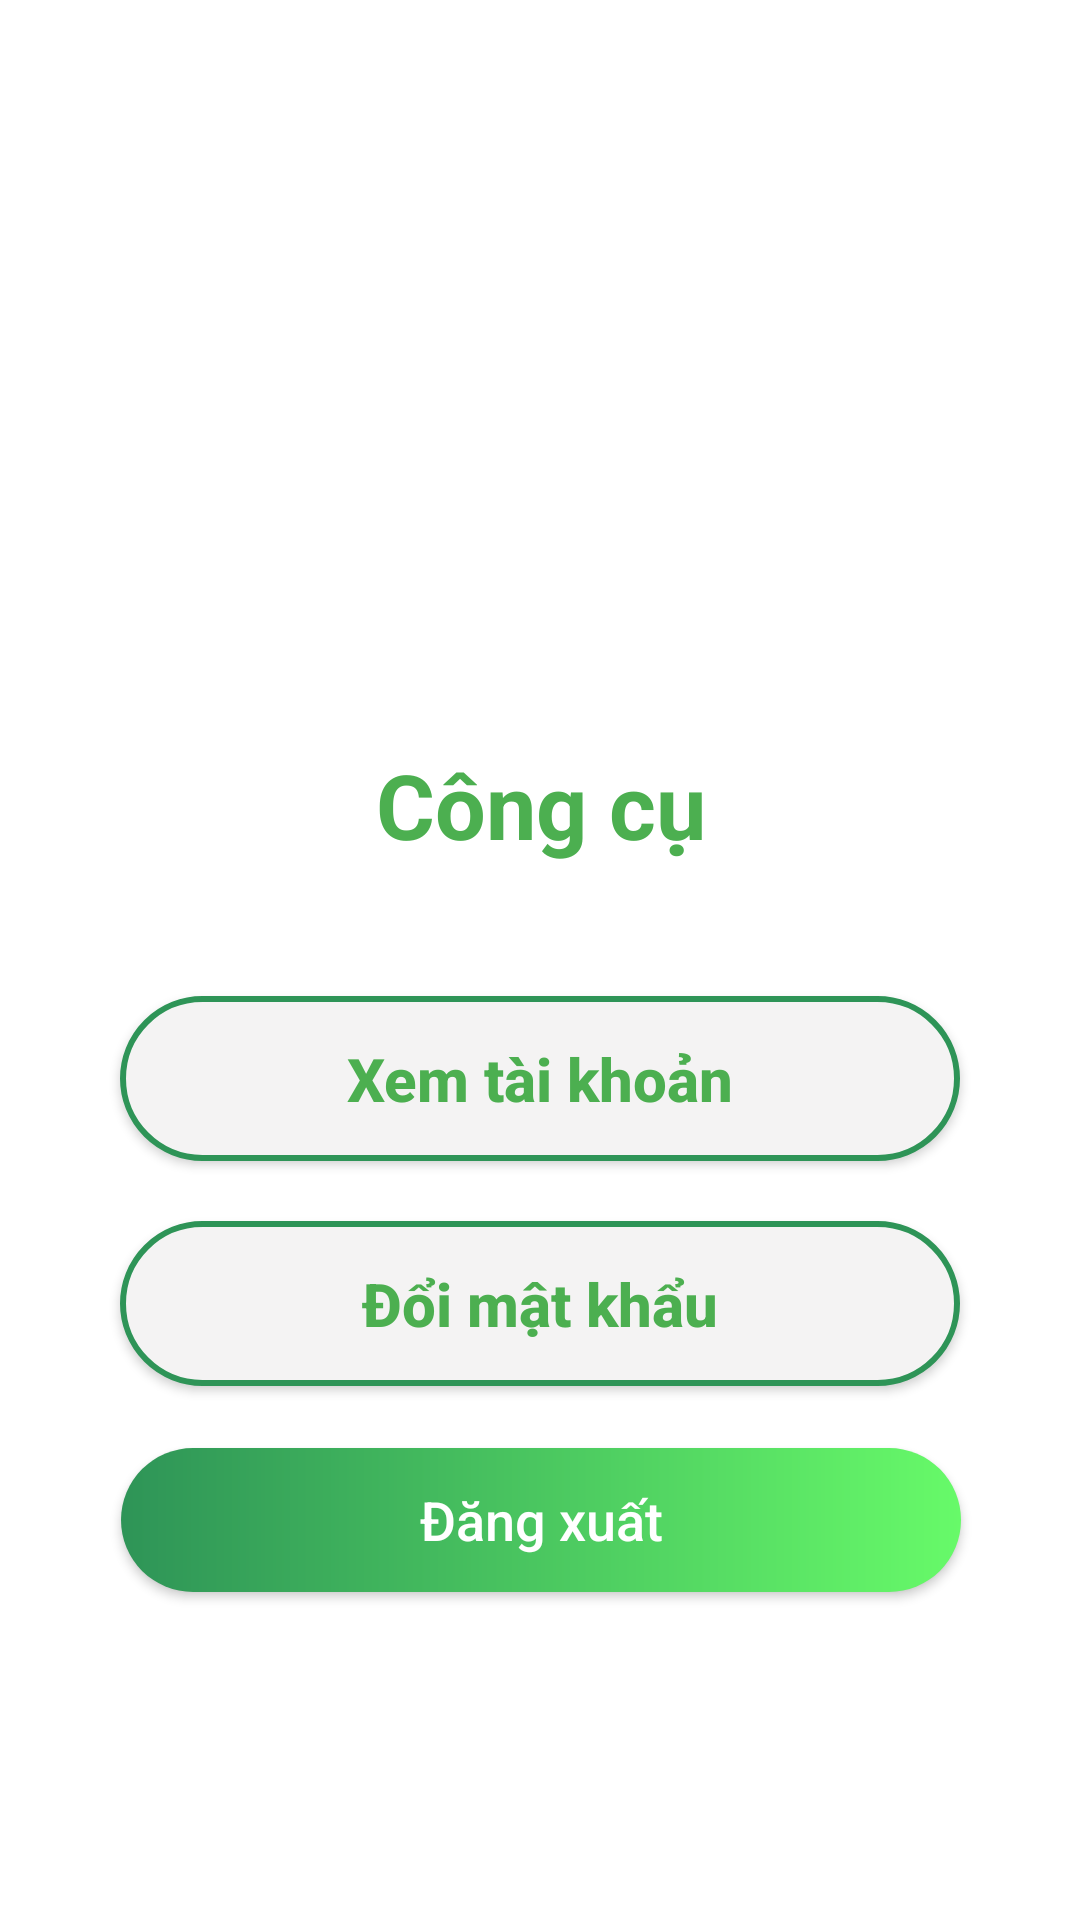

Reconstruct the res/layout file that produces this screen, plus the resources it refers to.
<!-- AndroidManifest.xml: application theme Theme.Project -->
<!-- res/layout/fragment_admin_profile.xml -->
<?xml version="1.0" encoding="utf-8"?>
<androidx.constraintlayout.widget.ConstraintLayout xmlns:android="http://schemas.android.com/apk/res/android"
    xmlns:app="http://schemas.android.com/apk/res-auto"
    xmlns:tools="http://schemas.android.com/tools"
    android:layout_width="match_parent"
    android:layout_height="match_parent"
    android:background="#FFFFFF"
    tools:context=".AdminProfileFragment">


    <ImageView
        android:id="@+id/imageView6"
        android:layout_width="match_parent"
        android:layout_height="220dp"
        android:scaleType="centerCrop"
        android:src="@drawable/uerbusstop"
        app:layout_constraintEnd_toEndOf="parent"
        app:layout_constraintStart_toStartOf="parent"
        app:layout_constraintTop_toTopOf="parent" />

    <TextView
        android:id="@+id/textView3"
        android:layout_width="wrap_content"
        android:layout_height="40dp"
        android:layout_marginTop="28dp"
        android:text="Công cụ"
        android:textColor="@color/teal_700"
        android:textSize="30sp"
        android:textStyle="bold"
        app:layout_constraintEnd_toEndOf="parent"
        app:layout_constraintHorizontal_bias="0.501"
        app:layout_constraintStart_toStartOf="parent"
        app:layout_constraintTop_toBottomOf="@+id/imageView6" />

    <androidx.appcompat.widget.AppCompatButton
        android:id="@+id/btn_admin_profile_viewinfo"
        android:layout_width="280dp"
        android:layout_height="wrap_content"
        android:layout_marginTop="44dp"
        android:background="@drawable/btn_signup"
        android:padding="14dp"
        android:text="Xem tài khoản"
        android:textAllCaps="false"
        android:textColor="@color/teal_700"
        android:textSize="20sp"
        android:textStyle="bold"
        app:layout_constraintEnd_toEndOf="parent"
        app:layout_constraintStart_toStartOf="parent"
        app:layout_constraintTop_toBottomOf="@+id/textView3" />

    <androidx.appcompat.widget.AppCompatButton
        android:id="@+id/btn_admin_profile_changepass"
        android:layout_width="280dp"
        android:layout_height="wrap_content"
        android:background="@drawable/btn_signup"
        android:padding="14dp"
        android:text="Đổi mật khẩu"
        android:textAllCaps="false"
        android:textColor="@color/teal_700"
        android:textSize="20sp"
        android:textStyle="bold"
        android:layout_marginTop="20sp"
        app:layout_constraintEnd_toEndOf="parent"
        app:layout_constraintStart_toStartOf="parent"
        app:layout_constraintTop_toBottomOf="@+id/btn_admin_profile_viewinfo" />


    <androidx.appcompat.widget.AppCompatButton
        android:id="@+id/admin_logout"
        android:layout_width="280dp"
        android:layout_height="wrap_content"
        android:layout_gravity="start"
        android:background="@drawable/btn_bg_detailed"
        android:text="Đăng xuất"
        android:textAllCaps="false"
        android:textColor="@color/white"
        android:textSize="18sp"
        app:layout_constraintBottom_toBottomOf="parent"
        app:layout_constraintEnd_toEndOf="parent"
        app:layout_constraintHorizontal_bias="0.505"
        app:layout_constraintStart_toStartOf="parent"
        app:layout_constraintTop_toBottomOf="@+id/btn_admin_profile_changepass"
        app:layout_constraintVertical_bias="0.159" />

</androidx.constraintlayout.widget.ConstraintLayout>
<!-- resources referenced by this layout -->
<resources>
  <color name="teal_700">#4CAF50</color>
  <color name="white">#FFFFFFFF</color>
  <!-- drawable btn_bg_detailed (drawable) -->
  <?xml version="1.0" encoding="utf-8"?>
  <shape xmlns:android="http://schemas.android.com/apk/res/android">
  
      <gradient android:startColor="#2e9457" android:endColor="#67FA69"/>
      <corners android:radius="50dp"/>
  
  </shape>
  <!-- drawable btn_signup (drawable) -->
  <?xml version="1.0" encoding="utf-8"?>
  <shape xmlns:android="http://schemas.android.com/apk/res/android">
  
      <solid android:color="#F4F3F3"/>
      <corners android:radius="50dp" />
      <stroke
          android:width="2dp"
          android:color="#2e9457" />
  </shape>
  <style name="Theme.Project" parent="Theme.MaterialComponents.DayNight.NoActionBar">
          
          <item name="colorPrimary">@color/teal_700</item>
          <item name="colorPrimaryVariant">#2c855d</item>
          <item name="colorOnPrimary">@color/white</item>
          
          <item name="colorSecondary">#2c855d</item>
          <item name="colorSecondaryVariant">@color/teal_700</item>
          <item name="colorOnSecondary">@color/black</item>
          
          <item name="android:statusBarColor" tools:targetApi="l">?attr/colorPrimaryVariant</item>
          
      </style>
  <color name="black">#FF000000</color>
</resources>
